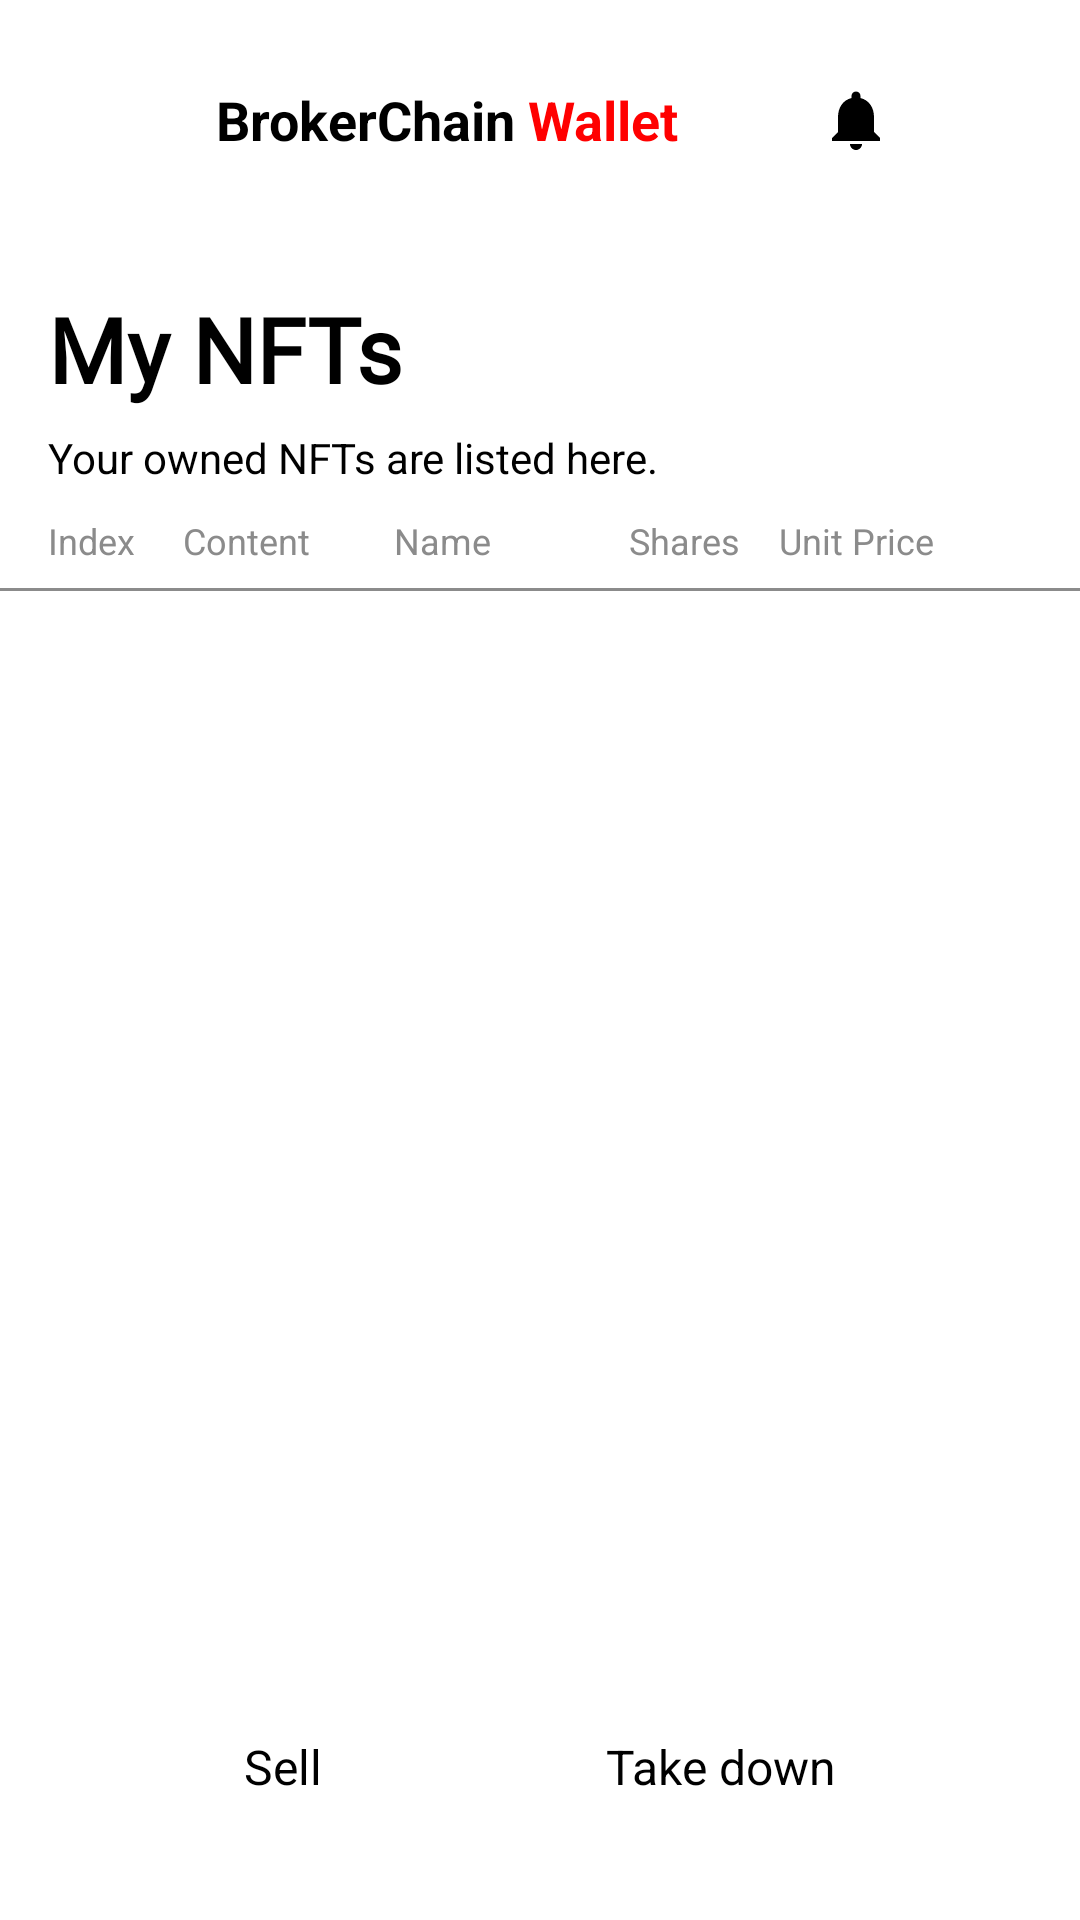

Android layout source for this screen:
<!-- AndroidManifest.xml: application theme Theme.BrokerFi -->
<!-- res/layout/activity_my_nfts.xml -->
<?xml version="1.0" encoding="utf-8"?>
<androidx.constraintlayout.widget.ConstraintLayout xmlns:android="http://schemas.android.com/apk/res/android"
    xmlns:app="http://schemas.android.com/apk/res-auto"
    xmlns:tools="http://schemas.android.com/tools"
    android:layout_width="match_parent"
    android:layout_height="match_parent">

    <LinearLayout
        android:layout_width="match_parent"
        android:layout_height="match_parent"
        android:background="@color/white"
        android:orientation="vertical"
        app:layout_constraintBottom_toBottomOf="parent"
        app:layout_constraintEnd_toEndOf="parent"
        app:layout_constraintStart_toStartOf="parent"
        app:layout_constraintTop_toTopOf="parent"
        tools:context=".nft.MyNFTsActivity">

        <include layout="@layout/topbar" />

        <TextView
            android:layout_width="match_parent"
            android:layout_height="wrap_content"
            android:layout_marginTop="16dp"
            android:fontFamily="@font/work_sans_black"
            android:paddingHorizontal="16dp"
            android:text="@string/my_nfts"
            android:textColor="#000000"
            android:textSize="30sp"
            android:textStyle="bold" />

        <TextView
            android:layout_width="match_parent"
            android:layout_height="wrap_content"
            android:layout_marginTop="6.5dp"
            android:layout_marginBottom="4dp"
            android:paddingHorizontal="16dp"
            android:text="@string/activity_my_nfts_owned_listed_here"
            android:textColor="#000000"
            android:textSize="14sp" />

        <LinearLayout
            android:layout_width="match_parent"
            android:layout_height="16dp"
            android:layout_marginTop="6dp"
            android:paddingHorizontal="16dp"
            android:orientation="horizontal">

            

            <TextView
                android:layout_width="wrap_content"
                android:layout_height="wrap_content"
                android:layout_marginStart="0dp"
                android:text="@string/activity_my_nfts_index"
                android:textColor="#8B8B8B"
                android:textSize="12sp"
                app:layout_constraintBottom_toBottomOf="parent"
                app:layout_constraintStart_toStartOf="parent"
                app:layout_constraintTop_toTopOf="parent" />

            <TextView
                android:layout_width="wrap_content"
                android:layout_height="wrap_content"
                android:layout_marginStart="16dp"
                android:text="@string/activity_my_nfts_content"
                android:textColor="#8B8B8B"
                android:textSize="12sp"
                app:layout_constraintBottom_toBottomOf="parent"
                app:layout_constraintStart_toStartOf="parent"
                app:layout_constraintTop_toTopOf="parent" />

            <TextView
                android:layout_width="wrap_content"
                android:layout_height="wrap_content"
                android:layout_marginStart="28dp"
                android:text="@string/activity_my_nfts_name"
                android:textColor="#8B8B8B"
                android:textSize="12sp"
                app:layout_constraintBottom_toBottomOf="parent"
                app:layout_constraintStart_toStartOf="parent"
                app:layout_constraintTop_toTopOf="parent" />

            <TextView
                android:layout_width="wrap_content"
                android:layout_height="wrap_content"
                android:layout_marginStart="46dp"
                android:text="@string/activity_my_nfts_shares"
                android:textColor="#8B8B8B"
                android:textSize="12sp"
                app:layout_constraintBottom_toBottomOf="parent"
                app:layout_constraintStart_toStartOf="parent"
                app:layout_constraintTop_toTopOf="parent" />

            <TextView
                android:layout_width="wrap_content"
                android:layout_height="wrap_content"
                android:layout_marginStart="13dp"
                android:text="@string/activity_my_nfts_unit_price"
                android:textColor="#8B8B8B"
                android:textSize="12sp"
                app:layout_constraintBottom_toBottomOf="parent"
                app:layout_constraintStart_toStartOf="parent"
                app:layout_constraintTop_toTopOf="parent" />

            <TextView
                android:layout_width="wrap_content"
                android:layout_height="wrap_content"
                android:layout_marginStart="29dp"
                android:layout_marginEnd="8dp"
                android:text="@string/activity_my_nfts_status"
                android:textColor="#8B8B8B"
                android:textSize="12sp"
                app:layout_constraintBottom_toBottomOf="parent"
                app:layout_constraintEnd_toEndOf="parent"
                app:layout_constraintStart_toStartOf="parent"
                app:layout_constraintTop_toTopOf="parent" />


        </LinearLayout>

        
        <View
            android:layout_width="match_parent"
            android:layout_height="1dp"
            android:layout_marginTop="8dp"
            android:layout_marginBottom="8dp"
            android:background="#8B8B8B"/>

        <androidx.recyclerview.widget.RecyclerView
            android:id="@+id/rv_nft_list"
            android:layout_width="match_parent"
            android:layout_height="345dp"
            android:clipToPadding="true"
            android:paddingStart="12dp"
            android:paddingEnd="12dp" />

        <RelativeLayout
            android:id="@+id/layout_bottom"
            android:layout_width="match_parent"
            android:layout_height="160dp"
            android:orientation="horizontal"
            android:paddingHorizontal="34dp">

            <GridLayout
                android:layout_width="match_parent"
                android:layout_height="wrap_content"
                android:layout_marginTop="28dp"
                android:columnCount="2"

                android:rowCount="2">

                
                <ImageView
                    android:id="@+id/btn_list"
                    android:layout_width="wrap_content"
                    android:layout_height="wrap_content"
                    android:layout_row="0"
                    android:layout_column="0"
                    android:layout_columnWeight="1"
                    android:layout_gravity="center"
                    android:src="@drawable/cloud_download_icon_black" />

                <ImageView
                    android:id="@+id/btn_unlist"
                    android:layout_width="wrap_content"
                    android:layout_height="wrap_content"
                    android:layout_row="0"
                    android:layout_column="1"
                    android:layout_columnWeight="1"
                    android:layout_gravity="center"
                    android:src="@drawable/cloud_upload_icon_black" />

                

                <TextView
                    android:layout_width="wrap_content"
                    android:layout_height="wrap_content"
                    android:layout_row="1"
                    android:layout_column="0"
                    android:layout_columnWeight="1"
                    android:layout_gravity="center_horizontal"

                    android:clickable="true"
                    android:text="@string/activity_my_nfts_sell"
                    android:textColor="#000000"
                    android:textSize="16sp" />

                <TextView
                    android:layout_width="wrap_content"
                    android:layout_height="wrap_content"
                    android:layout_row="1"
                    android:layout_column="1"
                    android:layout_columnWeight="1"
                    android:layout_gravity="center_horizontal"
                    android:clickable="true"
                    android:text="@string/activity_my_nfts_take_down"
                    android:textColor="#000000"
                    android:textSize="16sp" />


            </GridLayout>


        </RelativeLayout>


    </LinearLayout>
</androidx.constraintlayout.widget.ConstraintLayout>
<!-- res/layout/topbar.xml (included above) -->
<?xml version="1.0" encoding="utf-8"?>
<RelativeLayout xmlns:android="http://schemas.android.com/apk/res/android"
    android:id="@+id/action_bar"
    android:layout_width="match_parent"
    android:layout_height="wrap_content"
    android:orientation="horizontal"
    android:padding="16dp">

    <ImageView
        android:id="@+id/dashedBorderView"
        android:layout_width="48dp"
        android:layout_height="48dp"
        android:layout_marginRight="8dp"

        android:src="@drawable/logo4" />








    <TextView
        android:id="@+id/brokerTextview"
        android:layout_width="wrap_content"
        android:layout_height="wrap_content"
        android:layout_centerVertical="true"
        android:layout_toRightOf="@+id/dashedBorderView"
        android:text="@string/topbar_brokerchain"
        android:textColor="#000000"
        android:textSize="18sp"
        android:textStyle="bold" />

    <TextView
        android:id="@+id/brokerTextview1"
        android:layout_width="wrap_content"
        android:layout_height="wrap_content"
        android:layout_centerVertical="true"
        android:layout_toRightOf="@+id/brokerTextview"
        android:text="@string/topbar_wallet_spaced"
        android:textColor="#FF0000"
        android:textSize="18sp"
        android:textStyle="bold" />
    <TextView
        android:layout_width="wrap_content"
        android:layout_height="wrap_content"
        android:layout_centerVertical="true"
        android:layout_toRightOf="@+id/brokerTextview1"
        android:text=""
        android:textColor="#000000"
        android:textSize="18sp"
        android:textStyle="bold" />
    
















    <ImageView
        android:id="@+id/notificationBtn"
        android:layout_width="wrap_content"
        android:layout_height="wrap_content"
        android:layout_centerVertical="true"
        android:layout_toEndOf="@+id/brokerTextview1"
        android:layout_toStartOf="@+id/menu"
        android:padding="8dp"
        android:src="@drawable/notifications_vector"
        android:background="?android:attr/selectableItemBackground"
        android:contentDescription="@string/topbar_content_desc_notifications"
        android:layout_marginStart="8dp"
        android:layout_marginEnd="8dp"
        android:clickable="true" />

    <ImageView
        android:id="@+id/menu"
        android:layout_width="wrap_content"
        android:layout_height="wrap_content"
        android:layout_centerVertical="true"
        android:layout_alignParentRight="true"
        android:contentDescription="@string/topbar_content_desc_menu"

        android:src="@drawable/action_menu_30" />


</RelativeLayout>
<!-- resources referenced by this layout -->
<resources>
  <color name="white">#FFFFFFFF</color>
  <!-- drawable cloud_download_icon_black (drawable) -->
  <layer-list xmlns:android="http://schemas.android.com/apk/res/android">
      
      <item android:width="39dp" android:height="39dp">
          <shape android:shape="oval">
              <solid android:color="@color/black" /> 
          </shape>
      </item>
  
      
      <item
          android:width="24dp"
          android:height="24dp"
          android:drawable="@drawable/cloud_upload_white"
          android:gravity="center"
          />
  </layer-list>
  <!-- drawable cloud_upload_icon_black (drawable) -->
  <layer-list xmlns:android="http://schemas.android.com/apk/res/android">
      
      <item android:width="39dp" android:height="39dp">
          <shape android:shape="oval">
              <solid android:color="@color/black" /> 
          </shape>
      </item>
  
      
      <item
          android:width="24dp"
          android:height="24dp"
          android:drawable="@drawable/cloud_download_white"
          android:gravity="center"
          />
  </layer-list>
  <!-- drawable dashed_border (drawable) -->
  <?xml version="1.0" encoding="utf-8"?>
  <layer-list xmlns:android="http://schemas.android.com/apk/res/android">
      <item android:left="2dp" android:right="2dp" android:top="2dp" android:bottom="2dp">
          <shape android:shape="rectangle">
              <solid android:color="#00FFFFFF" /> 
              <stroke
                  android:width="2dp"
                  android:color="#000000"
                  android:dashWidth="4dp"
                  android:dashGap="4dp" />
              <corners android:radius="4dp"/>
          </shape>
      </item>
  </layer-list>
  <!-- drawable notifications: png bitmap (drawable, 300 bytes) -->
  <!-- drawable notifications_vector (drawable) -->
  <vector xmlns:android="http://schemas.android.com/apk/res/android"
      android:width="24dp"
      android:height="24dp"
      android:viewportWidth="24"
      android:viewportHeight="24">
      <path
          android:fillColor="@android:color/black"
          android:pathData="M12,22c1.1,0 2,-0.9 2,-2h-4c0,1.1 0.9,2 2,2zm6,-6v-5c0,-3.07 -1.64,-5.64 -4.5,-6.32V4c0,-0.83 -0.67,-1.5 -1.5,-1.5s-1.5,0.67 -1.5,1.5v0.68C7.63,5.36 6,7.92 6,11v5l-2,2v1h16v-1l-2,-2z"/>
  </vector>
  <string name="activity_my_nfts_content">Content</string>
  <string name="activity_my_nfts_index">Index</string>
  <string name="activity_my_nfts_name">Name</string>
  <string name="activity_my_nfts_owned_listed_here">Your owned NFTs are listed here.</string>
  <string name="activity_my_nfts_sell">Sell</string>
  <string name="activity_my_nfts_shares">Shares</string>
  <string name="activity_my_nfts_status">Status</string>
  <string name="activity_my_nfts_take_down">Take down</string>
  <string name="activity_my_nfts_unit_price">Unit Price</string>
  <string name="my_nfts">My NFTs</string>
  <string name="topbar_brokerchain">BrokerChain</string>
  <string name="topbar_content_desc_menu">menu</string>
  <string name="topbar_content_desc_notification">Notification</string>
  <string name="topbar_content_desc_notifications">Notifications</string>
  <string name="topbar_wallet_spaced">" Wallet"</string>
  <style name="Theme.BrokerFi" parent="Base.Theme.BrokerFi" />
  <color name="black">#FF000000</color>
  <style name="Base.Theme.BrokerFi" parent="Theme.AppCompat.DayNight.NoActionBar">
          <item name="android:windowTranslucentStatus">true</item>
          <item name="android:windowTranslucentNavigation">false</item>
          <item name="android:statusBarColor">@android:color/transparent</item>
          <item name="android:windowBackground">@android:color/white</item>
          
          
  
      </style>
</resources>
